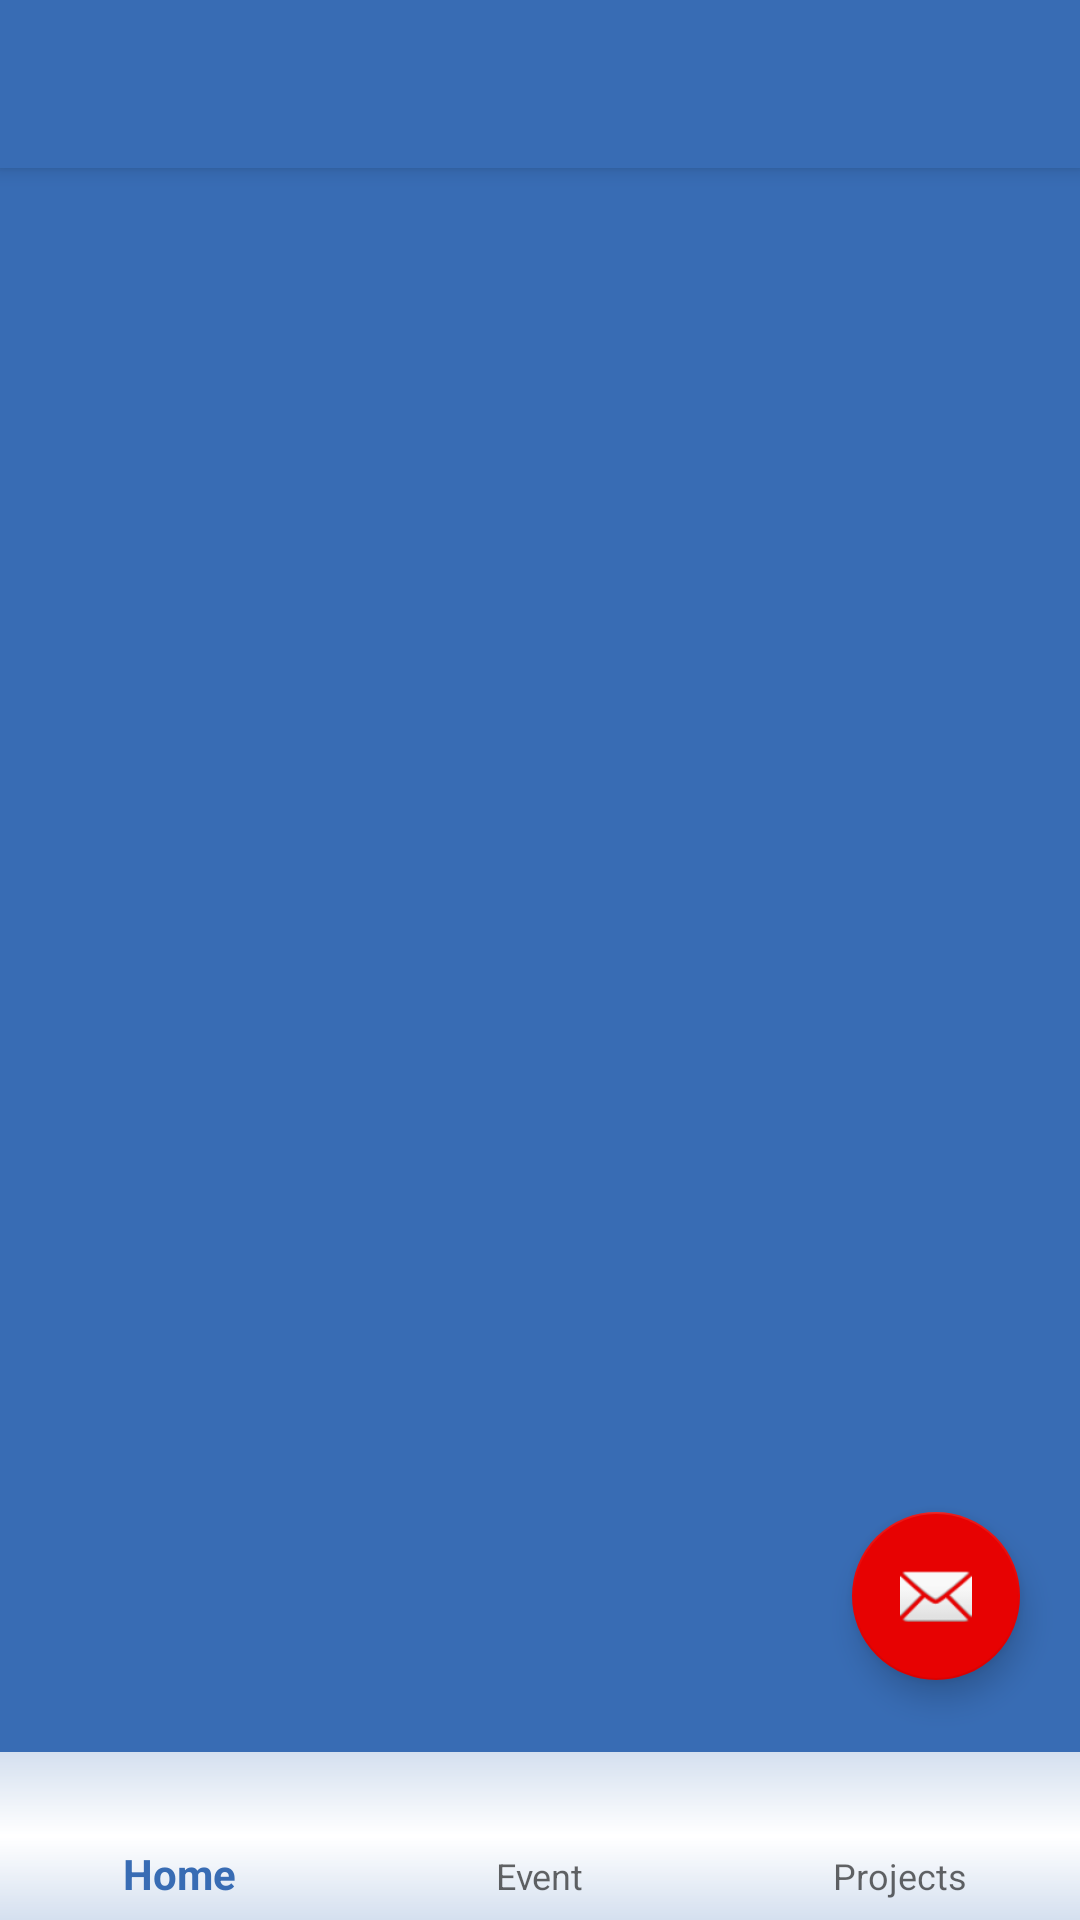

Reconstruct the res/layout file that produces this screen, plus the resources it refers to.
<!-- AndroidManifest.xml: application theme AppTheme -->
<!-- res/layout/app_bar_main.xml -->
<?xml version="1.0" encoding="utf-8"?>
<android.support.design.widget.CoordinatorLayout xmlns:android="http://schemas.android.com/apk/res/android"
    xmlns:app="http://schemas.android.com/apk/res-auto"
    xmlns:tools="http://schemas.android.com/tools"
    android:layout_width="match_parent"
    android:layout_height="match_parent"
    tools:context="com.vjti.ieee.ieee_vjti.Activities.MainActivity">

    <android.support.design.widget.AppBarLayout
        android:layout_width="match_parent"
        android:layout_height="wrap_content"
        android:theme="@style/AppTheme.AppBarOverlay">

        <android.support.v7.widget.Toolbar
            android:id="@+id/toolbar"
            android:layout_width="match_parent"
            android:layout_height="?attr/actionBarSize"
            android:background="?attr/colorPrimary"
            app:popupTheme="@style/AppTheme.PopupOverlay" />

    </android.support.design.widget.AppBarLayout>

    <include layout="@layout/content_main" />

    <android.support.design.widget.FloatingActionButton
        android:id="@+id/fab"
        android:layout_width="wrap_content"
        android:layout_height="80dp"
        android:layout_gravity="bottom|end"
        android:layout_marginBottom="80dp"
        android:layout_marginEnd="20dp"
        app:srcCompat="@android:drawable/ic_dialog_email"
        tools:layout_editor_absoluteY="471dp" />

</android.support.design.widget.CoordinatorLayout>
<!-- res/layout/content_main.xml (included above) -->
<?xml version="1.0" encoding="utf-8"?>
<android.support.constraint.ConstraintLayout xmlns:android="http://schemas.android.com/apk/res/android"
    xmlns:app="http://schemas.android.com/apk/res-auto"
    xmlns:design="http://schemas.android.com/apk/res-auto"
    xmlns:tools="http://schemas.android.com/tools"

    android:layout_width="match_parent"
    android:layout_height="match_parent"
    app:layout_behavior="@string/appbar_scrolling_view_behavior"
    tools:context="com.vjti.ieee.ieee_vjti.Activities.MainActivity"
    tools:layout_editor_absoluteX="0dp"
    tools:layout_editor_absoluteY="81dp"
    tools:showIn="@layout/app_bar_main">

    <FrameLayout
        android:id="@+id/fragment_container"
        android:layout_width="match_parent"
        android:layout_height="match_parent"
        android:layout_marginBottom="0dp"
        android:layout_marginEnd="0dp"
        android:layout_marginStart="0dp"
        android:layout_marginTop="0dp"
        android:background="@color/colorPrimary"
        app:layout_constraintBottom_toBottomOf="parent"
        app:layout_constraintEnd_toEndOf="parent"
        app:layout_constraintStart_toStartOf="parent"
        app:layout_constraintTop_toTopOf="parent">

    </FrameLayout>

    <android.support.design.widget.BottomNavigationView
        android:id="@+id/navigation"
        android:layout_width="match_parent"
        android:layout_height="wrap_content"
        android:layout_gravity="center|start"
        android:layout_marginBottom="0dp"
        android:layout_marginEnd="0dp"
        android:layout_marginStart="0dp"
        android:layout_marginTop="0dp"
        android:alpha="1"
        android:background="@drawable/gradient4bottom_navigation"
        app:layout_constraintBottom_toBottomOf="parent"
        app:layout_constraintEnd_toEndOf="parent"
        app:layout_constraintStart_toStartOf="parent"
        app:layout_constraintTop_toTopOf="parent"
        app:layout_constraintVertical_bias="1.0"
        design:menu="@menu/bottom_nav_items" />

</android.support.constraint.ConstraintLayout>
<!-- resources referenced by this layout -->
<resources>
  <color name="colorPrimary">#386cb4</color>
  <!-- drawable gradient4bottom_navigation (drawable) -->
  <?xml version="1.0" encoding="utf-8"?>
  <shape xmlns:android="http://schemas.android.com/apk/res/android">
      <gradient
          android:angle="90"
          android:centerColor="@color/bgcenter"
          android:endColor="@color/bg"
          android:startColor="@color/bg"
          android:gradientRadius="60dp">
      </gradient>
  </shape>
  <style name="AppTheme.AppBarOverlay" parent="ThemeOverlay.AppCompat.Dark.ActionBar" />
  <style name="AppTheme.PopupOverlay" parent="ThemeOverlay.AppCompat.Light" />
  <style name="AppTheme" parent="Theme.AppCompat.Light.DarkActionBar">
          
          <item name="colorPrimary">@color/colorPrimary</item>
          <item name="colorPrimaryDark">@color/colorPrimaryDark</item>
          <item name="colorAccent">@color/colorAccent</item>
      </style>
  <color name="bgcenter">#ffffff</color>
  <color name="bg">#c8ffffff</color>
  <color name="colorPrimaryDark">#136efe</color>
  <color name="colorAccent">#e70202</color>
</resources>
